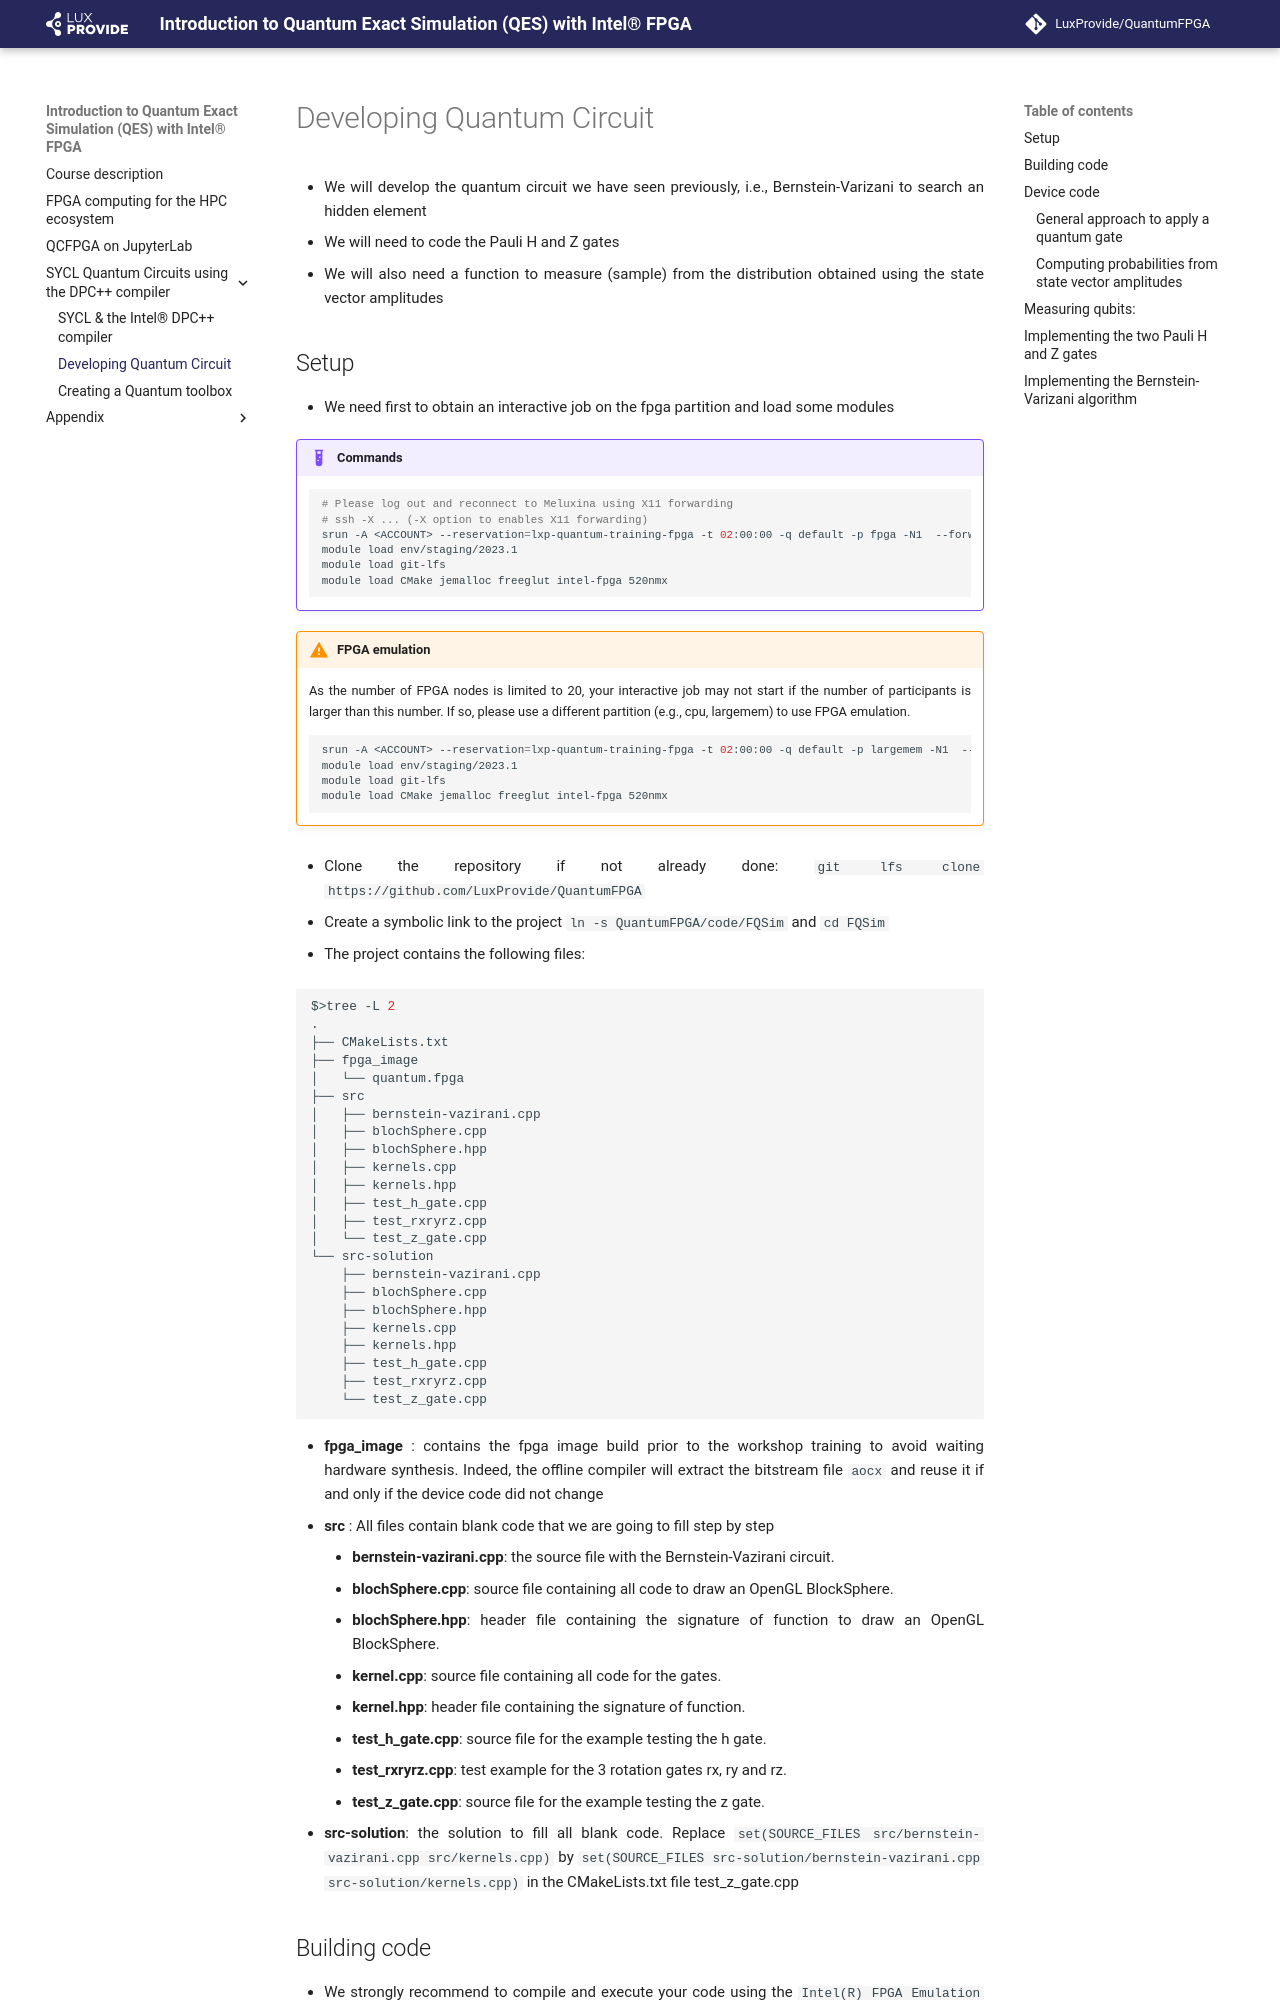

repository: LuxProvide/QuantumFPGA · page: oneapi_quantum/index.html · generator: mkdocs

- We will develop the quantum circuit we have seen previously, i.e.,  Bernstein-Varizani to search an hidden element
- We will need to code the Pauli H and Z gates 
- We will also need a function to measure (sample) from the distribution obtained using the state vector amplitudes

## Setup

- We need first to obtain an interactive job on the fpga partition and load some modules

!!! example "Commands"
    ```bash
    # Please log out and reconnect to Meluxina using X11 forwarding
    # ssh -X ... (-X option to enables X11 forwarding)
    srun -A <ACCOUNT> --reservation=lxp-quantum-training-fpga -t 02:00:00 -q default -p fpga -N1  --forward-x  --pty bash -i
    module load env/staging/2023.1
    module load git-lfs
    module load CMake jemalloc freeglut intel-fpga 520nmx
    ```
!!! warning "FPGA emulation"
    As the number of FPGA nodes is limited to 20, your interactive job may not start if the number of participants is larger than this number. If so, please use a different partition (e.g., cpu, largemem) to use FPGA emulation.
    ```bash
    srun -A <ACCOUNT> --reservation=lxp-quantum-training-fpga -t 02:00:00 -q default -p largemem -N1  --forward-x  --pty bash -i
    module load env/staging/2023.1
    module load git-lfs
    module load CMake jemalloc freeglut intel-fpga 520nmx
    ```

- Clone the repository if not already done: `git lfs clone https://github.com/LuxProvide/QuantumFPGA`

- Create a symbolic link to the project `ln -s QuantumFPGA/code/FQSim` and `cd FQSim`

- The project contains the following files:

```bash
$>tree -L 2
.
├── CMakeLists.txt
├── fpga_image
│   └── quantum.fpga
├── src
│   ├── bernstein-vazirani.cpp
│   ├── blochSphere.cpp
│   ├── blochSphere.hpp
│   ├── kernels.cpp
│   ├── kernels.hpp
│   ├── test_h_gate.cpp
│   ├── test_rxryrz.cpp
│   └── test_z_gate.cpp
└── src-solution
    ├── bernstein-vazirani.cpp
    ├── blochSphere.cpp
    ├── blochSphere.hpp
    ├── kernels.cpp
    ├── kernels.hpp
    ├── test_h_gate.cpp
    ├── test_rxryrz.cpp
    └── test_z_gate.cpp
```

- **fpga_image** : contains the fpga image build prior to the workshop training to avoid waiting hardware synthesis. Indeed, the offline compiler will extract the bitstream file `aocx` and reuse it if and only if the device code did not change
- **src** : All files contain blank code that we are going to fill step by step
    * **bernstein-vazirani.cpp**: the source file with the Bernstein-Vazirani circuit.
    * **blochSphere.cpp**: source file containing all code to draw an OpenGL BlockSphere.
    * **blochSphere.hpp**: header file containing the signature of function to draw an OpenGL BlockSphere.
    * **kernel.cpp**: source file containing all code for the gates.
    * **kernel.hpp**: header file containing the signature of function.
    * **test_h_gate.cpp**: source file for the example testing the h gate.
    * **test_rxryrz.cpp**: test example for the 3 rotation gates rx, ry and rz.
    * **test_z_gate.cpp**: source file for the example testing the z gate.
- **src-solution**:  the solution to fill all blank code. Replace `set(SOURCE_FILES src/bernstein-vazirani.cpp src/kernels.cpp)` by `set(SOURCE_FILES src-solution/bernstein-vazirani.cpp src-solution/kernels.cpp)` in the CMakeLists.txt file
         test_z_gate.cpp
